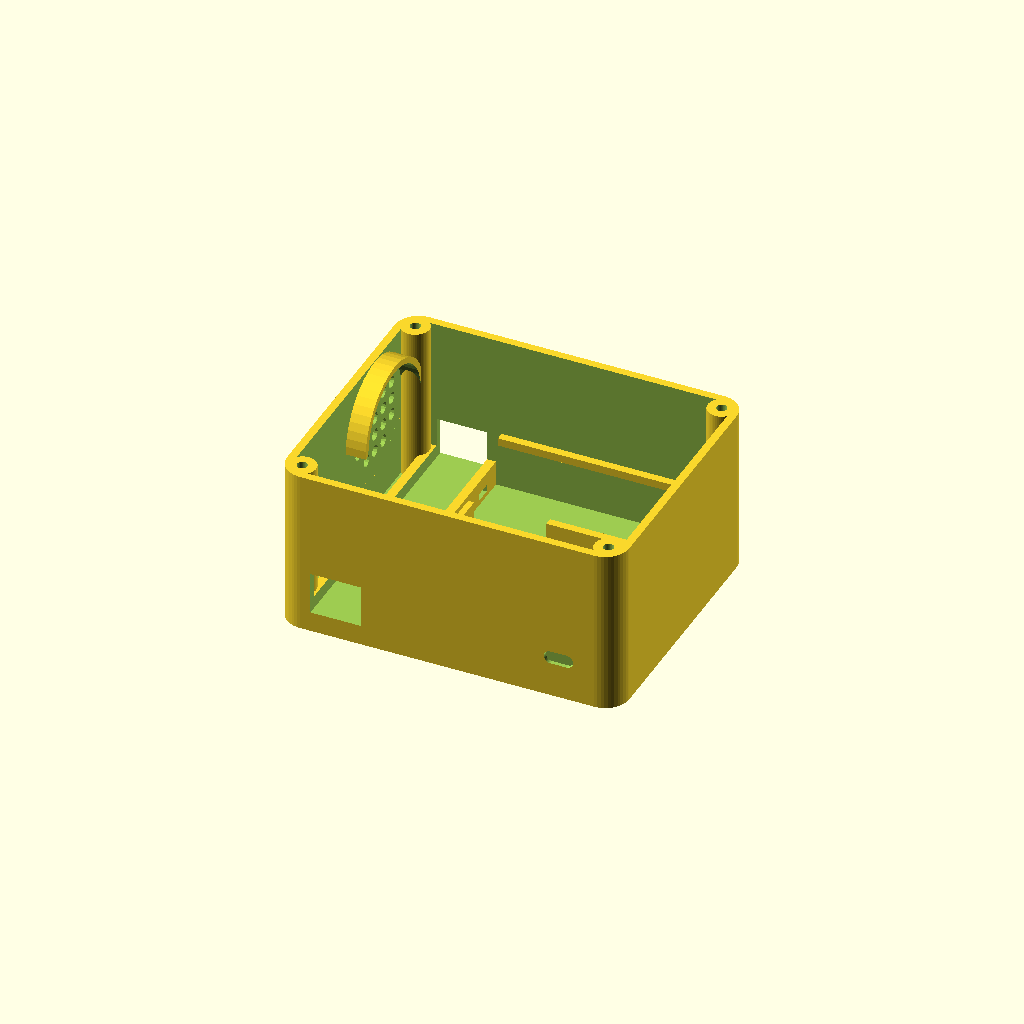
Cell 1: the model at its default parameters.
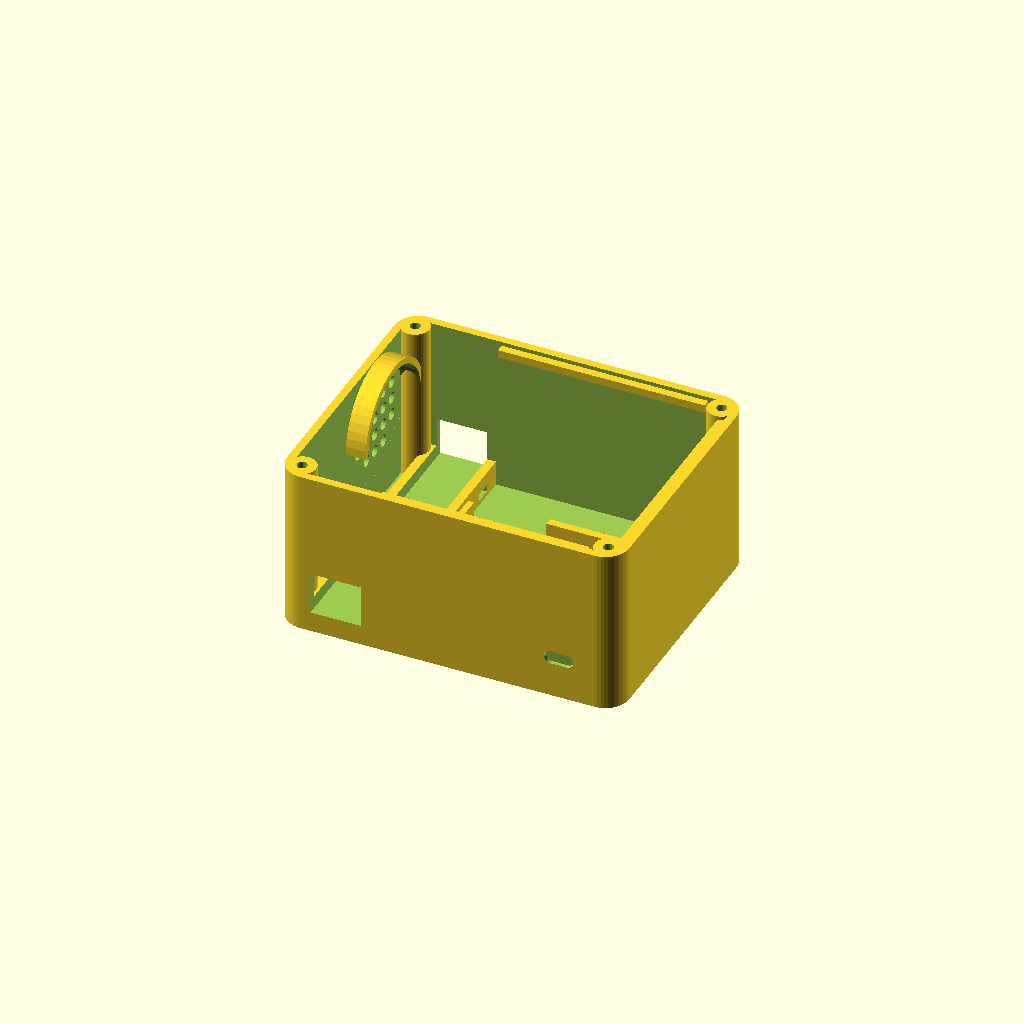
Cell 2 — tray_z set to 49, the other parameters unchanged.
One fixed orthographic camera (rotation 55°, 0°, 25°; colour scheme Cornfield) for every cell.
Source of the model, hardware/3d/chassis.scad:
// ===========================================================================
//  Chassis tub: holds both N20 motors (rear), the LiPo (front, on the
//  floor), the electronics tray (ledges at z = 24.5), speaker + USB-C +
//  power switch on the rear wall, idler axle slots at the front.
//  Print upright, open side up, no supports needed (bridges only).
// ===========================================================================
include <params.scad>

x0 = -tub_len / 2;
y0 = -tub_w / 2;
ix = tub_len / 2 - wall;   // inner half length (41)
iy = tub_w / 2 - wall;     // inner half width (33)
tray_z = 24.5;             // underside of the electronics tray
boss_xy = [tub_len / 2 - 4.5, tub_w / 2 - 4.5];
speaker_pos = [14, 34];    // (y, z) on the rear wall
usbc_pos = [-16, 29.7];
switch_pos = [-27, 41];

module shell() {
  difference() {
    translate([x0, y0, tub_z0]) rounded_box([tub_len, tub_w, tub_h], tub_r);
    translate([x0 + wall, y0 + wall, tub_z0 + floor_t]) rounded_box([tub_len - 2 * wall, tub_w - 2 * wall, tub_h], tub_r - wall);
  }
}

module motor_cradle(side) {
  // U-shaped cradle under each motor + zip-tie slot.
  y_face = side * (tub_w / 2);                  // gearbox face flush with outer wall
  y_in = y_face - side * n20_len;
  cz = axle_z;
  difference() {
    translate([axle_x_rear - n20_w / 2 - 2.5, min(y_face, y_in) + (side > 0 ? 2 : 0), tub_z0 + floor_t - eps])
      cube([n20_w + 5, n20_len - 2, cz - n20_h / 2 + 3 - tub_z0 - floor_t]);
    // motor body
    translate([axle_x_rear - n20_w / 2 - clr, min(y_face, y_in) - 1, cz - n20_h / 2 - clr])
      cube([n20_w + 2 * clr, n20_len + 2, n20_h + 2]);
    // zip-tie slots
    for (yy = [y_face - side * 9, y_face - side * 24])
      translate([axle_x_rear - n20_w / 2 - 2.6, yy - 2, tub_z0 + floor_t + 1.2]) cube([n20_w + 5.2, 4, 1.8]);
  }
}

module wall_cutouts() {
  for (side = [-1, 1]) {
    // Motor gearbox window through the side wall (gearbox face sits flush)
    translate([axle_x_rear - n20_w / 2 - clr, side > 0 ? iy - 1 : -tub_w / 2 - 1, axle_z - n20_h / 2 - clr])
      cube([n20_w + 2 * clr, wall + 2, n20_h + 2 * clr]);
    // Idler axle slot (move the axle forward to tension the track)
    hull() for (dx = [-2, 2])
      translate([axle_x_front + dx, side * (tub_w / 2 + 1), axle_z]) rotate([90, 0, 0]) cylinder(d = m3_hole, h = wall + 2, center = true);
  }
  // Rear wall: speaker grille, USB-C charge port, power switch
  for (dy = [-9 : 4.5 : 9], dz = [-9 : 4.5 : 9])
    if (dy * dy + dz * dz < 110)
      translate([x0 - 1, speaker_pos[0] + dy, speaker_pos[1] + dz]) rotate([0, 90, 0]) cylinder(d = 3, h = wall + 2, $fn = 16);
  translate([x0 - 1, usbc_pos[0] - usbc_slot[0] / 2, usbc_pos[1] - usbc_slot[1] / 2]) cube([wall + 2, usbc_slot[0], usbc_slot[1]]);
  translate([x0 - 1, switch_pos[0] - switch_slot[0] / 2, switch_pos[1] - switch_slot[1] / 2]) cube([wall + 2, switch_slot[0], switch_slot[1]]);
  // Cable pass-through in the floor for a charge LED / debugging (optional)
  translate([0, 0, tub_z0 - 1]) cylinder(d = 6, h = floor_t + 2);
}

module speaker_ring() {
  // Ring the 28 mm speaker presses into (glue lightly).
  translate([x0 + wall - eps, speaker_pos[0], speaker_pos[1]]) rotate([0, 90, 0])
    difference() {
      cylinder(d = speaker_d + 3, h = speaker_t);
      translate([0, 0, -1]) cylinder(d = speaker_d, h = speaker_t + 2);
      // keep the bottom open for the tray / wires
      translate([0, -speaker_d, -1]) cube([speaker_d, 2 * speaker_d, speaker_t + 2]);
    }
}

module tray_ledges() {
  for (side = [-1, 1])
    translate([-18, side > 0 ? iy - 2 : -iy, tray_z - 2]) cube([52, 2 + eps, 2]);
  // front ledge
  translate([ix - 2, -iy + 4, tray_z - 2]) cube([2 + eps, 2 * iy - 8, 2]);
}

module corner_bosses() {
  for (sx = [-1, 1], sy = [-1, 1])
    translate([sx * boss_xy[0], sy * boss_xy[1], tub_z0 + floor_t - eps])
      difference() {
        cylinder(d = 7, h = tub_h - floor_t);
        translate([0, 0, 4]) cylinder(d = m3_tap, h = tub_h);
      }
}

module battery_stops() {
  // Low walls keep the LiPo from sliding into the motors.
  translate([axle_x_rear + n20_w / 2 + 2, -battery[1] / 2, tub_z0 + floor_t - eps]) cube([2, battery[1], 5]);
  for (s = [-1, 1])
    translate([0, s * (battery[1] / 2 + 1.5) - 1, tub_z0 + floor_t - eps]) cube([20, 2, 4]);
}

module chassis() {
  difference() {
    union() {
      shell();
      for (side = [-1, 1]) motor_cradle(side);
      speaker_ring();
      tray_ledges();
      corner_bosses();
      battery_stops();
    }
    wall_cutouts();
  }
}

chassis();
Parameter table extracted from the source (name, type, default, range or options):
tray_z: number, default 24.5
speaker_pos: vector, default [14, 34]
usbc_pos: vector, default [-16, 29.7]
switch_pos: vector, default [-27, 41]
